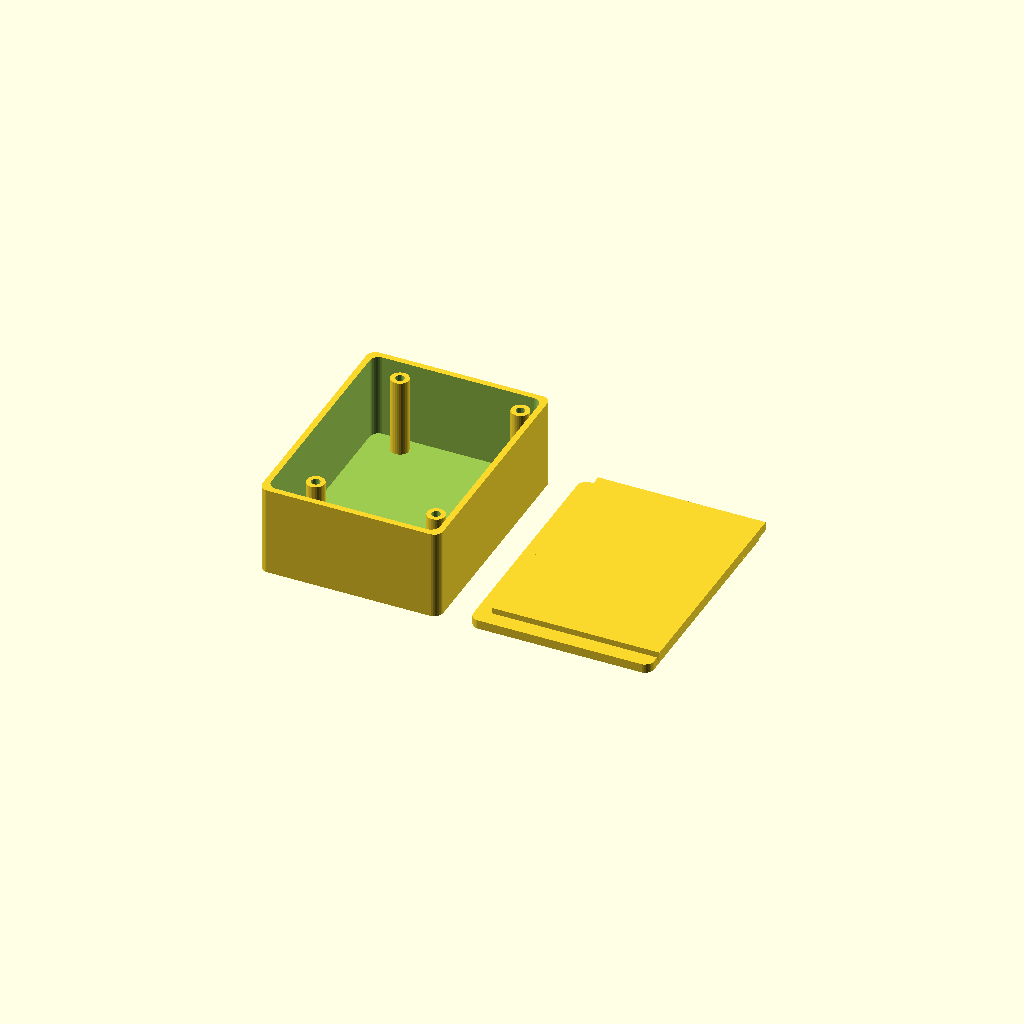
Cell 1: the model at its default parameters.
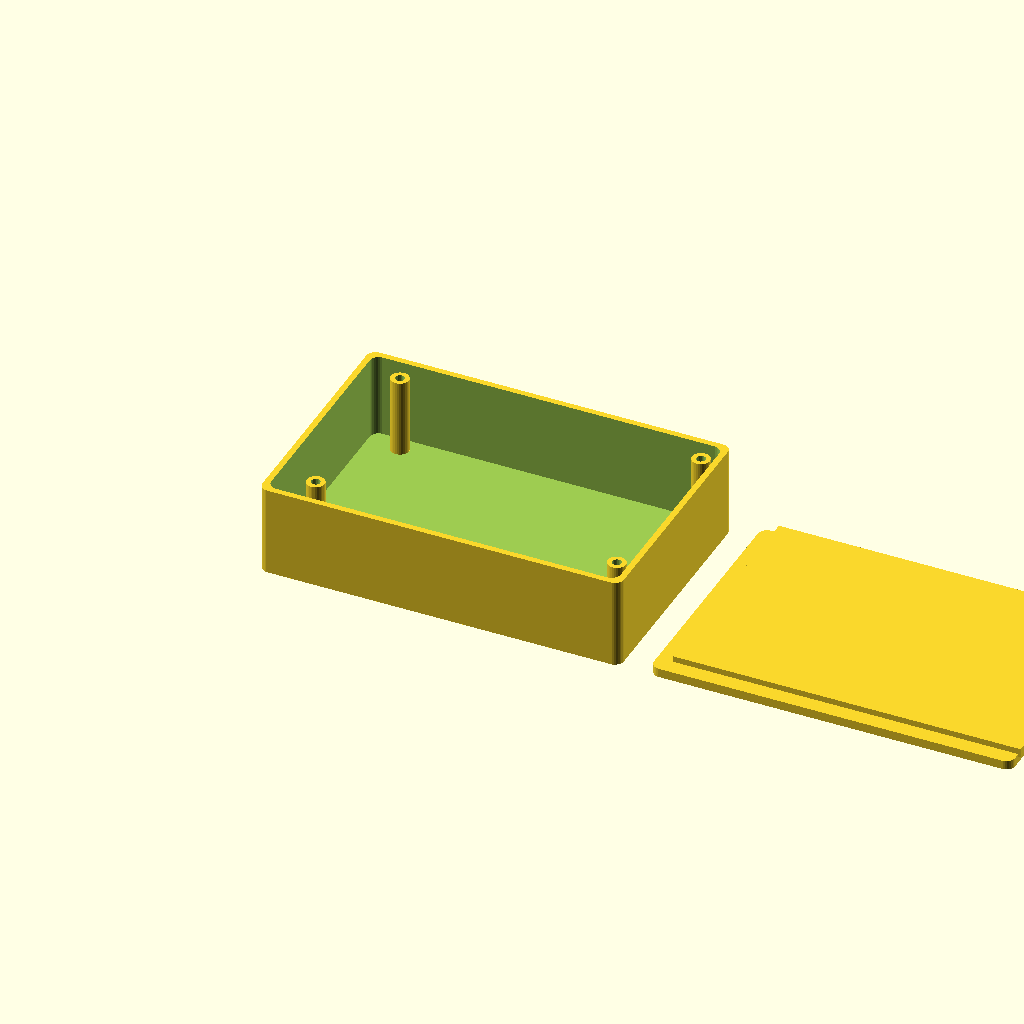
Cell 2: box_width = 120 (everything else at default).
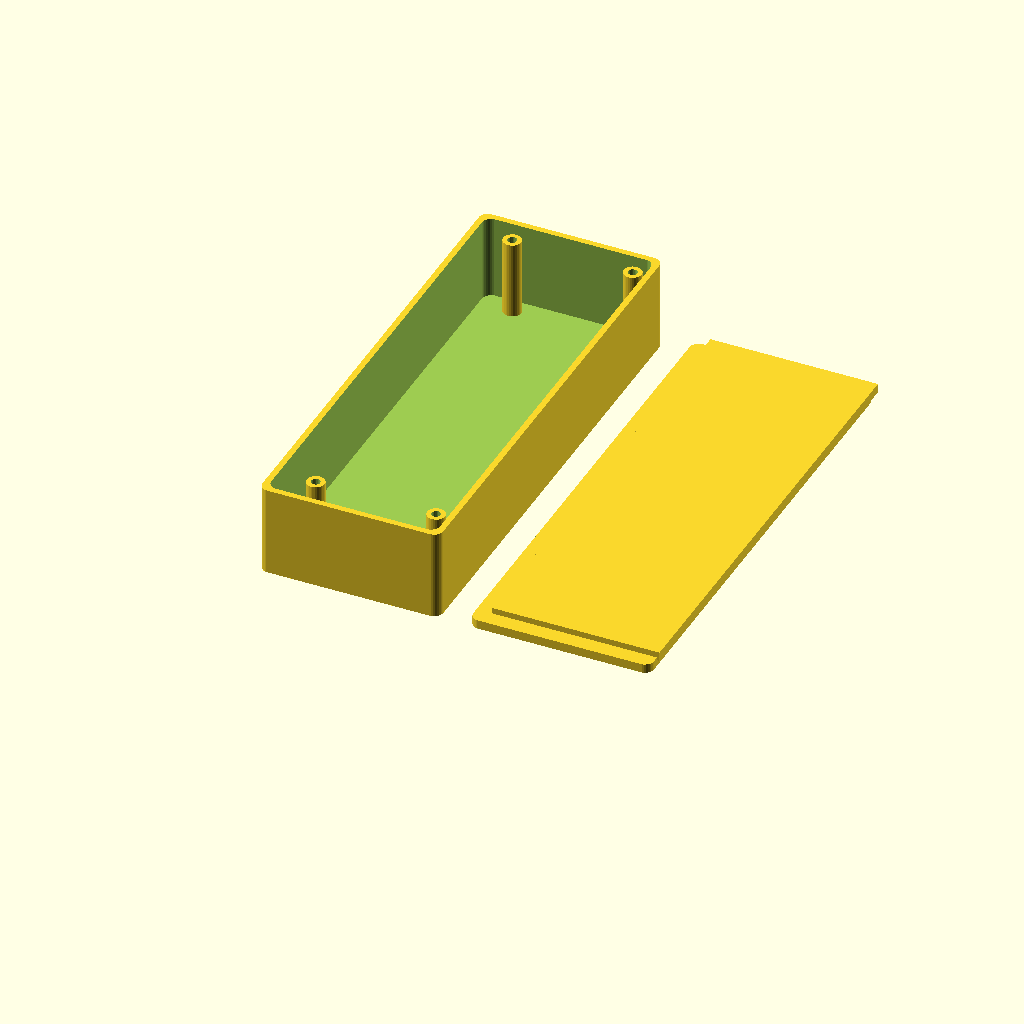
Cell 3: the same model with box_length = 160.
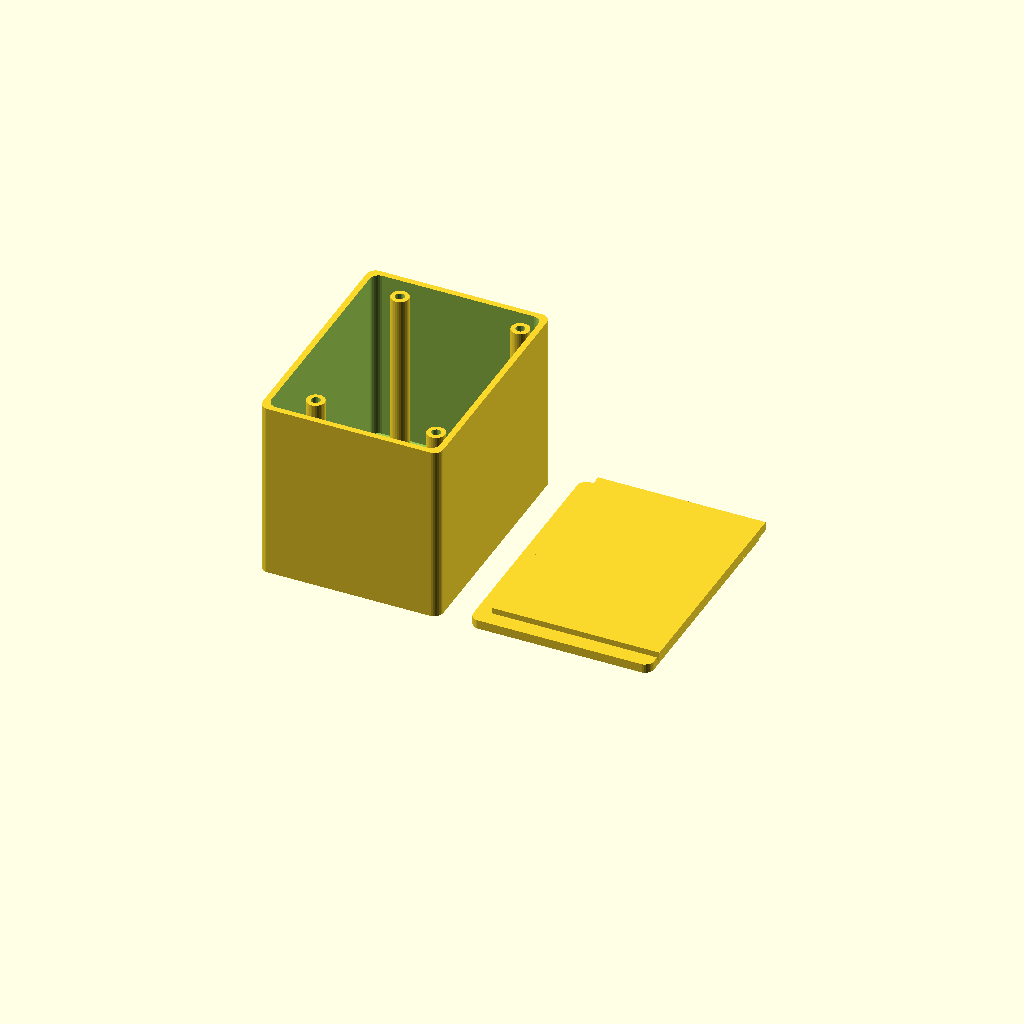
Cell 4: the same model with box_height = 60.
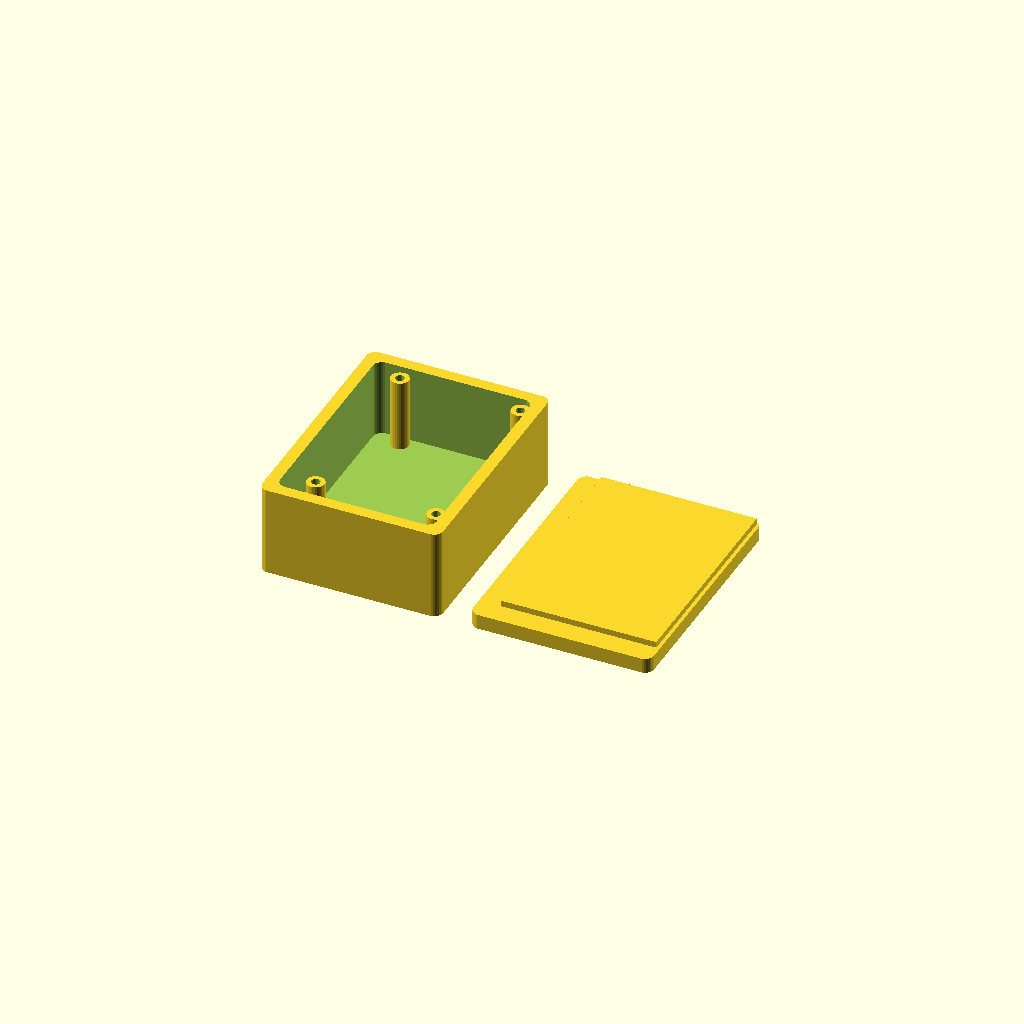
Cell 5: the same model with wall_thickness = 4.
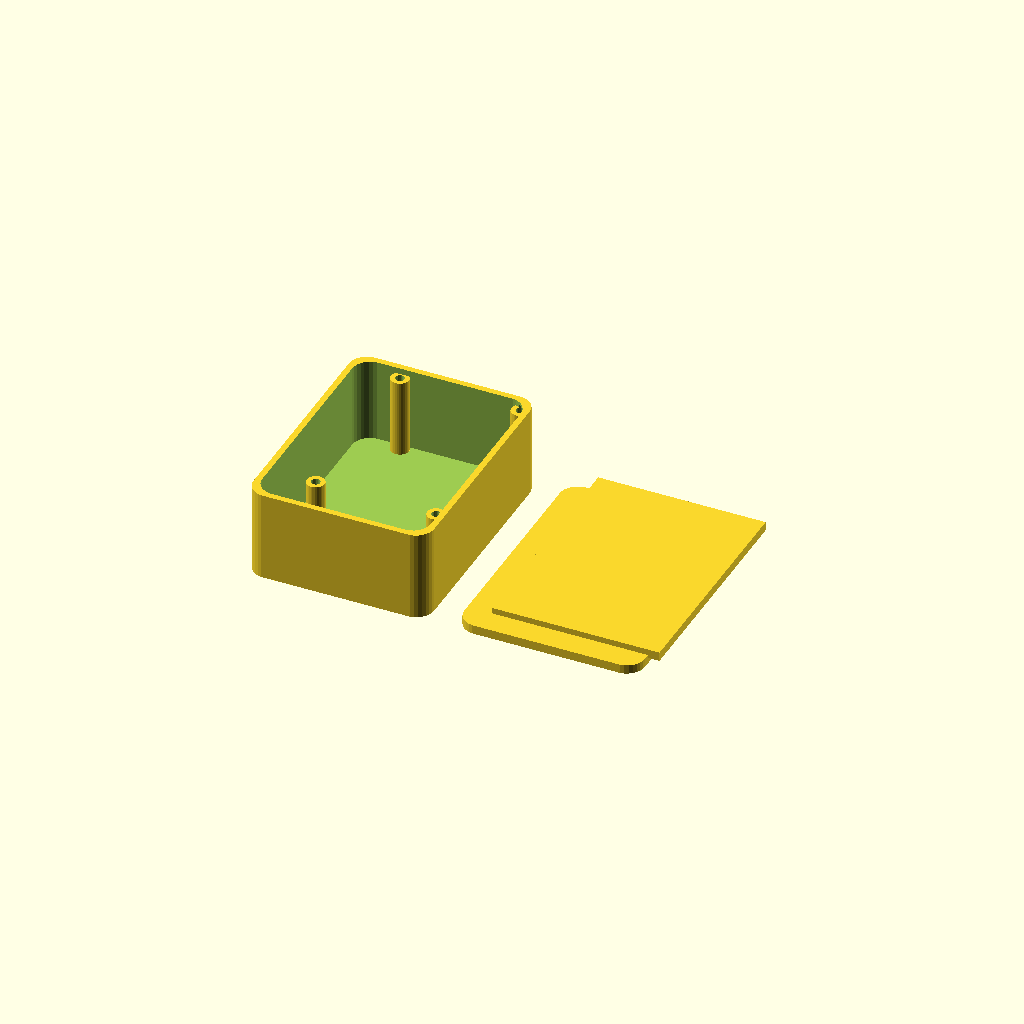
Cell 6: the same model with corner_radius = 6.
One fixed orthographic camera (rotation 55°, 0°, 25°; colour scheme Cornfield) for every cell.
OpenSCAD source file experiments/llm-openscad/examples/enclosure.scad:
// Parametric Enclosure Box with Lid
// Adjustable for electronics projects

// Box Parameters
box_width = 60;
box_length = 80;
box_height = 30;
wall_thickness = 2;
corner_radius = 3;
lid_clearance = 0.2;  // Gap for lid fit
lip_height = 3;       // Depth of lid lip

// Mounting bosses
boss_diameter = 6;
boss_height = box_height - wall_thickness - 2;
screw_hole_diameter = 3;

module rounded_box(size, radius, thickness) {
    difference() {
        // Outer shell
        minkowski() {
            cube([size[0] - 2*radius, size[1] - 2*radius, size[2]/2]);
            cylinder(r=radius, h=size[2]/2, $fn=30);
        }
        
        // Inner cavity
        translate([thickness, thickness, thickness])
            minkowski() {
                cube([size[0] - 2*radius - 2*thickness, 
                      size[1] - 2*radius - 2*thickness, 
                      size[2]/2]);
                cylinder(r=radius, h=size[2]/2, $fn=30);
            }
    }
}

module enclosure_base() {
    difference() {
        union() {
            // Main box
            rounded_box([box_width, box_length, box_height], corner_radius, wall_thickness);
            
            // Mounting bosses
            boss_positions = [
                [10, 10],
                [box_width - 10, 10],
                [10, box_length - 10],
                [box_width - 10, box_length - 10]
            ];
            
            for (pos = boss_positions) {
                translate([pos[0], pos[1], wall_thickness])
                    cylinder(d=boss_diameter, h=boss_height, $fn=30);
            }
        }
        
        // Screw holes in bosses
        boss_positions = [
            [10, 10],
            [box_width - 10, 10],
            [10, box_length - 10],
            [box_width - 10, box_length - 10]
        ];
        
        for (pos = boss_positions) {
            translate([pos[0], pos[1], wall_thickness - 1])
                cylinder(d=screw_hole_diameter, h=boss_height + 2, $fn=20);
        }
    }
}

module enclosure_lid() {
    union() {
        // Lid top plate
        rounded_box([box_width, box_length, wall_thickness + 1], corner_radius, 0);
        
        // Lid lip (fits inside box)
        translate([wall_thickness + lid_clearance, 
                   wall_thickness + lid_clearance, 
                   wall_thickness])
            cube([box_width - 2*wall_thickness - 2*lid_clearance,
                  box_length - 2*wall_thickness - 2*lid_clearance,
                  lip_height]);
    }
}

// Generate parts
// Uncomment one at a time for export

enclosure_base();

// Lid positioned next to base for export
translate([box_width + 10, 0, 0])
    enclosure_lid();
Customizer parameters (derived from the source; name, type, default, range or options):
box_width: number, default 60
box_length: number, default 80
box_height: number, default 30
wall_thickness: number, default 2
corner_radius: number, default 3
lid_clearance: number, default 0.2
lip_height: number, default 3
boss_diameter: number, default 6
screw_hole_diameter: number, default 3
